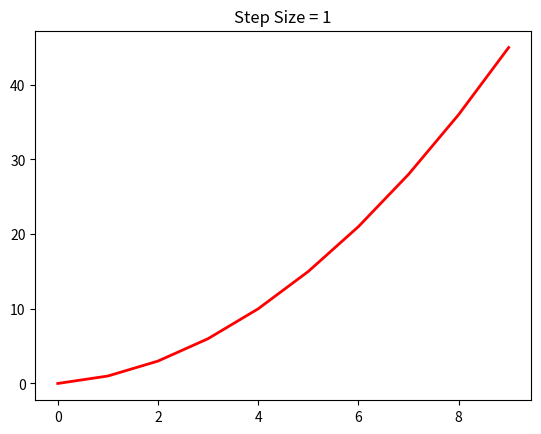

Reproduce this figure in Python.
import matplotlib.pyplot as plt

def frange(start, stop, step):
    i = start
    while i < stop:
        yield i
        i += step

def draw_graph(step,color):
    x,y = [],[]
    sum = 0

    #for i in frange(0,10,step):
    #    x.append(i)

    for i,j in enumerate(frange(0,10,step)):
        #sum=sum+max(0,x[i])+x[i]
        x.append(i)
        sum=sum+max(0,x[i])
        y.append(sum)
        
    print(x)
    print(y)

    plt.plot(x, y, color, linewidth=2)
    plt.title('Step Size = {}'.format(step))



draw_graph(1,"red")
plt.show()
